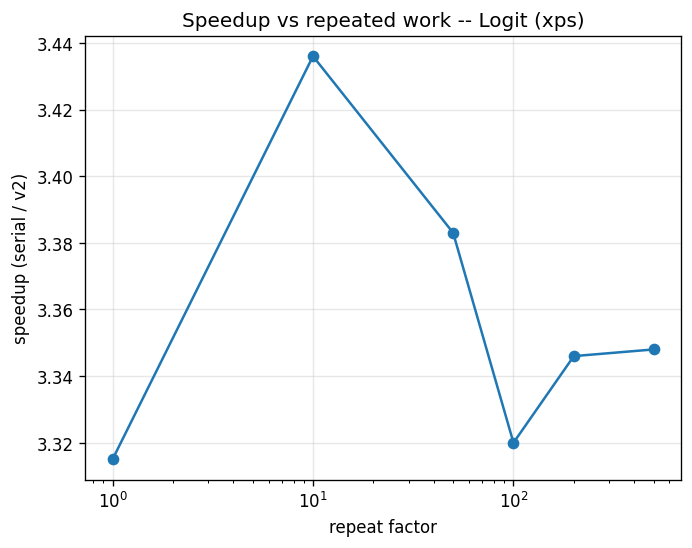

The file beside this chart, header and first rows:
repeat, N, threads, ms_serial, ms_v2, speedup
1, 200000, 4, 2457, 741.1, 3.315
10, 200000, 4, 21996, 6402, 3.436
50, 200000, 4, 106551, 31494, 3.383
100, 200000, 4, 211663, 63755, 3.320
200, 200000, 4, 422041, 126146, 3.346
500, 200000, 4, 1.05482e+06, 315050, 3.348
